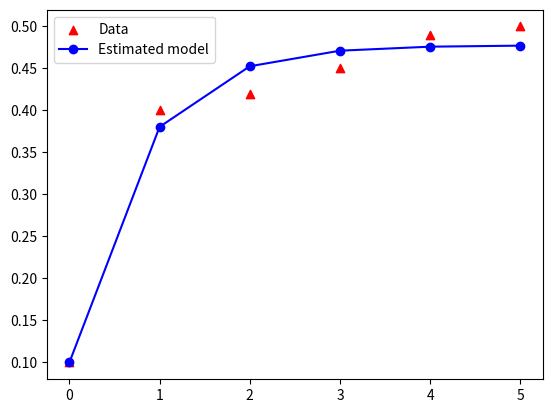

The script that saved this image:
#ODE 함수의 parameter fitting
#local optimizing algorithm (quasi-Newton method)

#Ordinary differential equation (ODE) 풀이 기초

from scipy.optimize import minimize
import numpy as np
from scipy.integrate import odeint
import matplotlib.pyplot as plt

#ODE example 2
def ode_model_3(x,t, a, p):
    dxdt = -a*x + p
    return dxdt

#initial value (x_initial)와 start, final time (start_time, end_time)을 바꿔줬을 때 그 사이에서의 x 값을 구하는 함수
def ode_model_3_value1(x_initial, start_time, end_time, a, p_1):
    time = np.linspace(start_time,end_time)
    x=odeint(ode_model_3, x_initial, time, args=(a, p_1))
    return x

#Cost (실험 값과 모델 추정 값의 차이 제곱 합)
x_data = np.array([0.1, 0.4, 0.42, 0.45, 0.49, 0.50]) #Data
def cost(p,x_data):
    a = p[0]
    p_1 =p[1] #parameters to be estimated

    x_ = [0.1]  # initial
    time = [0]
    for i in range(5):
        new_start_time = i
        new_end_time = i + 1
        time = np.append(time, i + 1)
        x_result = ode_model_3_value1(x_[-1], new_start_time, new_end_time, a, p_1)
        x_ = np.append(x_, x_result[-1])

    Cost=0
    for j in range(len(x_)):
        err  = x_data[j] - x_[j]
        Cost = Cost + err**2
    Cost = Cost/len(x_)
    return Cost

#Optimization for parameter estimation (Using local optimizing algorithm)
initial=[0.1,0.1]
result = minimize(cost, initial, method='BFGS', args=(x_data), options={'disp':True})
print("추정된 파라미터 값:", result.x)

#추정된 파라미터로 만든 모델
#각 시간 구간을 나눠서 적분
x_=[0.1]
time=[0]
for i in range(5):
    new_start_time = i
    new_end_time   = i+1
    time=np.append(time,i+1)
    x_result=ode_model_3_value1(x_[-1], new_start_time, new_end_time,result.x[0], result.x[1])
    x_=np.append(x_, x_result[-1])

#시각화
plt.figure(1)
plt.scatter(time, x_data, c='r', marker='^', label='Data')
plt.plot(time, x_,'bo-', label='Estimated model')
plt.legend(loc='best')
plt.show()